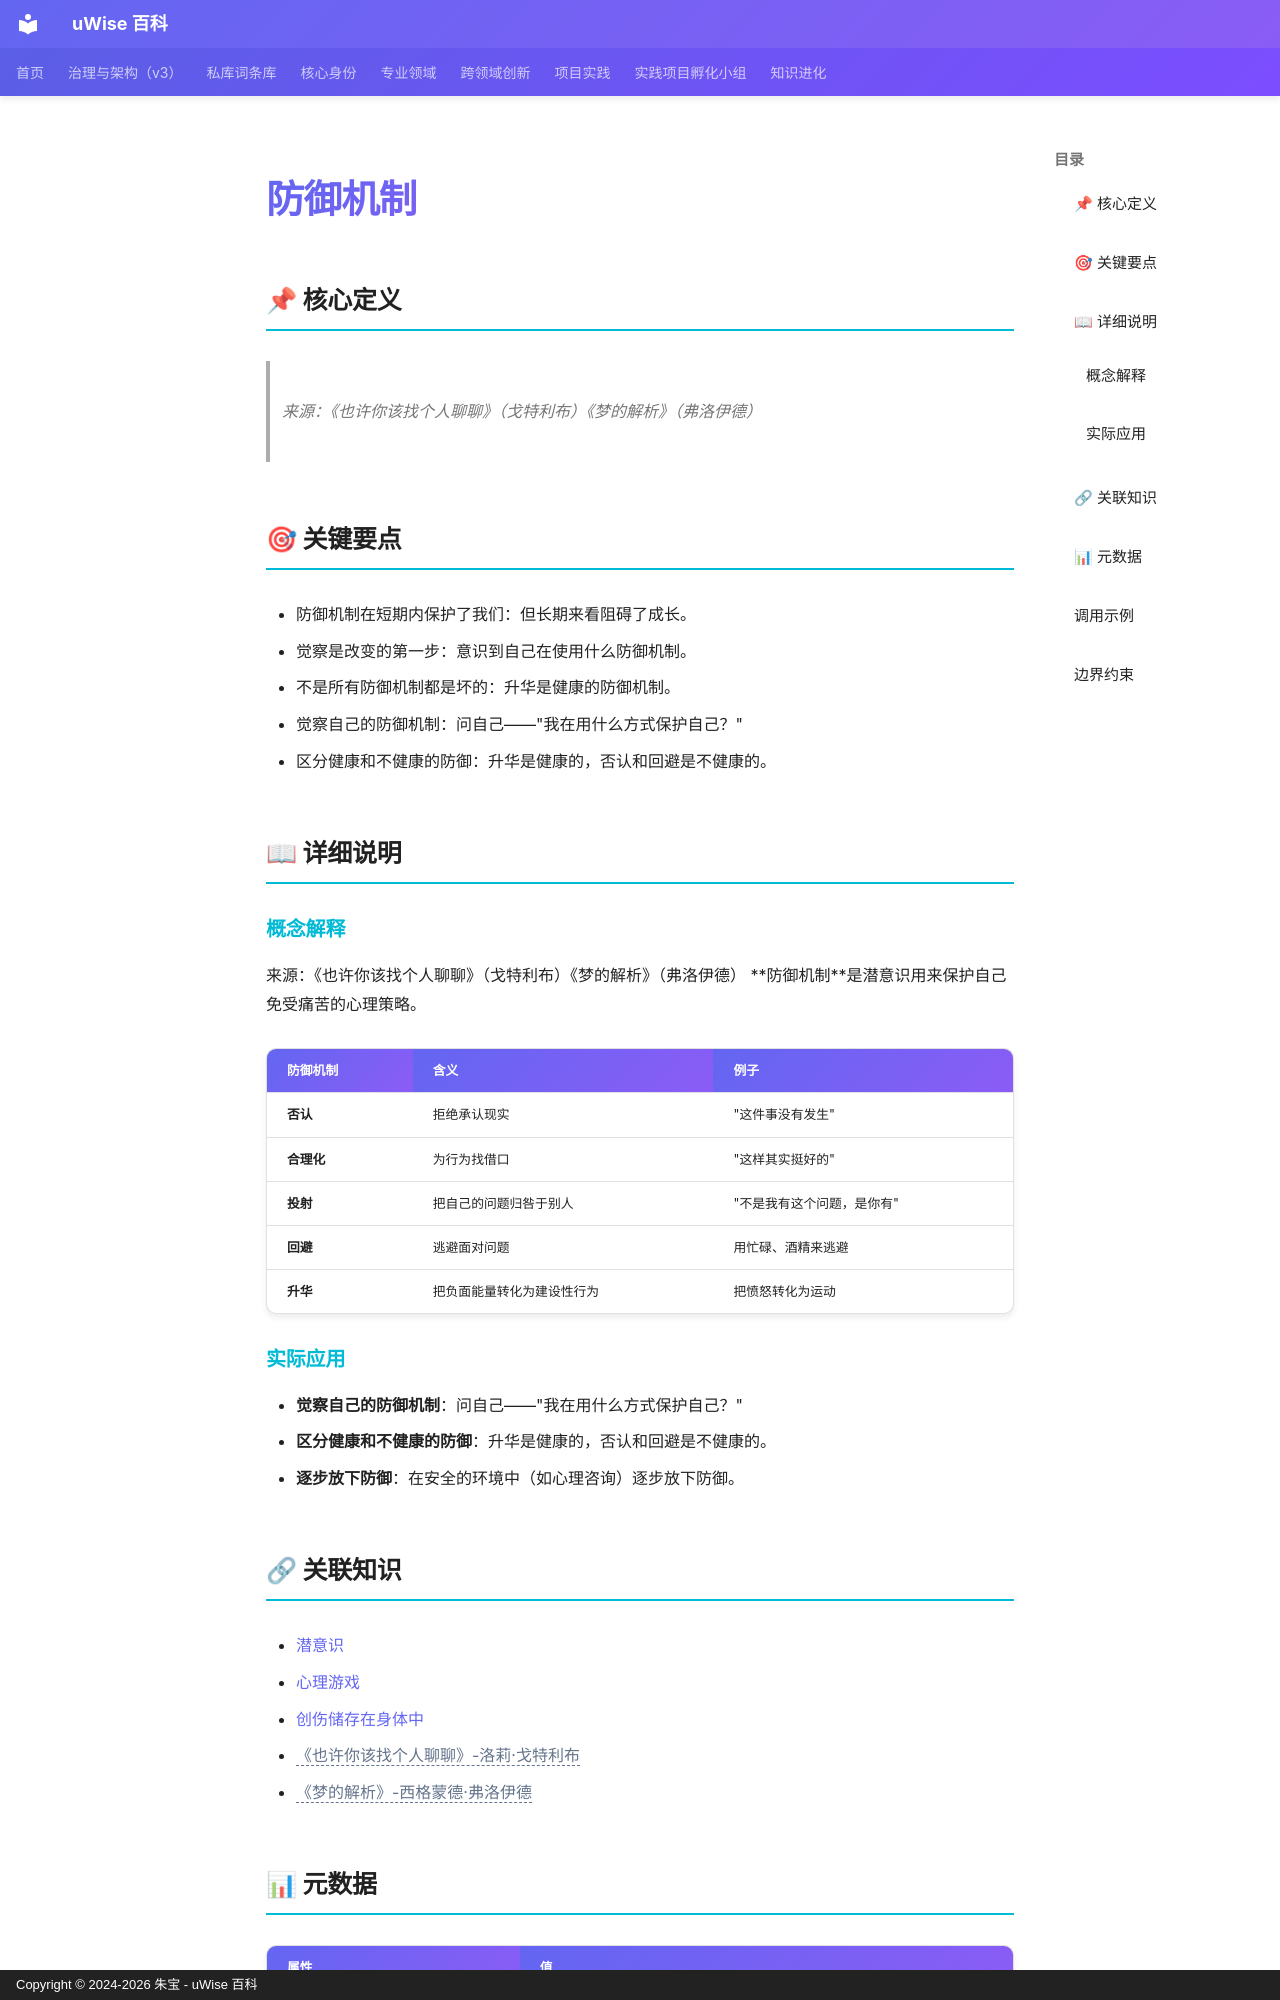

repository: zhubao315/uWise · page: vault-encyclopedia/md-0b3a8e28/index.html · generator: mkdocs · copyright: Copyright © 2024-2026 朱宝 - uWise 百科

---
title: "防御机制"
description: "来源：《也许你该找个人聊聊》（戈特利布）《梦的解析》（弗洛伊德）"
---

# 防御机制

## 📌 核心定义

> 来源：《也许你该找个人聊聊》（戈特利布）《梦的解析》（弗洛伊德）

## 🎯 关键要点

- 防御机制在短期内保护了我们：但长期来看阻碍了成长。
- 觉察是改变的第一步：意识到自己在使用什么防御机制。
- 不是所有防御机制都是坏的：升华是健康的防御机制。
- 觉察自己的防御机制：问自己——"我在用什么方式保护自己？"
- 区分健康和不健康的防御：升华是健康的，否认和回避是不健康的。

## 📖 详细说明

### 概念解释
来源：《也许你该找个人聊聊》（戈特利布）《梦的解析》（弗洛伊德）
**防御机制**是潜意识用来保护自己免受痛苦的心理策略。

| 防御机制 | 含义 | 例子 |
|----------|------|------|
| **否认** | 拒绝承认现实 | "这件事没有发生" |
| **合理化** | 为行为找借口 | "这样其实挺好的" |
| **投射** | 把自己的问题归咎于别人 | "不是我有这个问题，是你有" |
| **回避** | 逃避面对问题 | 用忙碌、酒精来逃避 |
| **升华** | 把负面能量转化为建设性行为 | 把愤怒转化为运动 |


### 实际应用

- **觉察自己的防御机制**：问自己——"我在用什么方式保护自己？"
- **区分健康和不健康的防御**：升华是健康的，否认和回避是不健康的。
- **逐步放下防御**：在安全的环境中（如心理咨询）逐步放下防御。

## 🔗 关联知识

- [潜意识](../md-67f893ca/)
- [心理游戏](../md-d09b4c11/)
- [创伤储存在身体中](../md-13899e05/)
- <span class="uw-unresolved" data-target="《也许你该找个人聊聊》-洛莉·戈特利布" title="未解析的双链目标：《也许你该找个人聊聊》-洛莉·戈特利布">《也许你该找个人聊聊》-洛莉·戈特利布</span>
- <span class="uw-unresolved" data-target="《梦的解析》-西格蒙德·弗洛伊德" title="未解析的双链目标：《梦的解析》-西格蒙德·弗洛伊德">《梦的解析》-西格蒙德·弗洛伊德</span>
